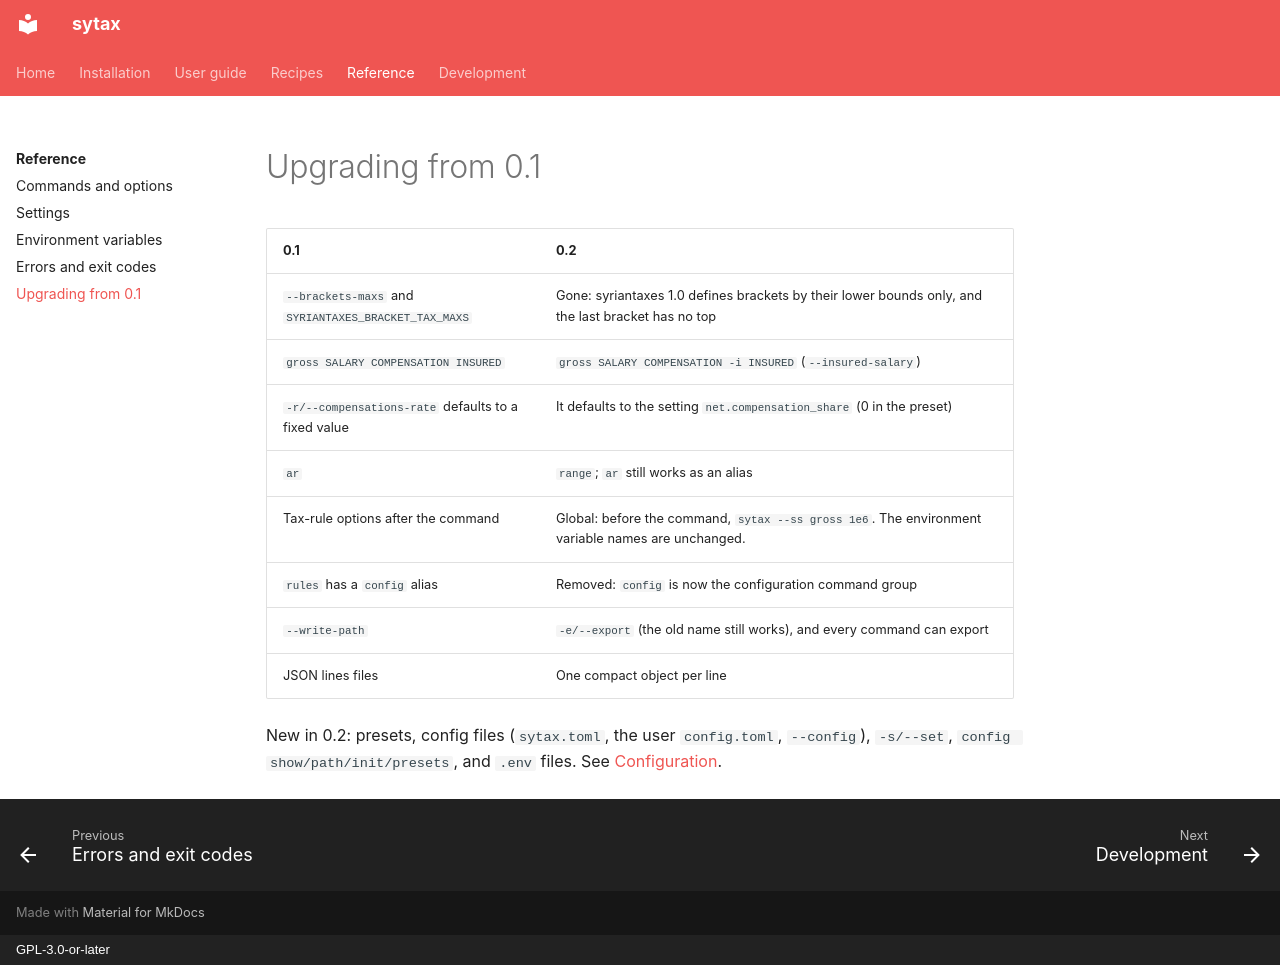

repository: aaltatan/syriantaxescli · page: reference/upgrading/index.html · generator: mkdocs · copyright: GPL-3.0-or-later

# Upgrading from 0.1

| 0.1 | 0.2 |
|-----|-----|
| `--brackets-maxs` and `SYRIANTAXES_BRACKET_TAX_MAXS` | Gone: syriantaxes 1.0 defines brackets by their lower bounds only, and the last bracket has no top |
| `gross SALARY COMPENSATION INSURED` | `gross SALARY COMPENSATION -i INSURED` (`--insured-salary`) |
| `-r/--compensations-rate` defaults to a fixed value | It defaults to the setting `net.compensation_share` (0 in the preset) |
| `ar` | `range`; `ar` still works as an alias |
| Tax-rule options after the command | Global: before the command, `sytax --ss gross 1e6`. The environment variable names are unchanged. |
| `rules` has a `config` alias | Removed: `config` is now the configuration command group |
| `--write-path` | `-e/--export` (the old name still works), and every command can export |
| JSON lines files | One compact object per line |

New in 0.2: presets, config files (`sytax.toml`, the user `config.toml`, `--config`),
`-s/--set`, `config show/path/init/presets`, and `.env` files. See
[Configuration](../guide/configuration.md).
